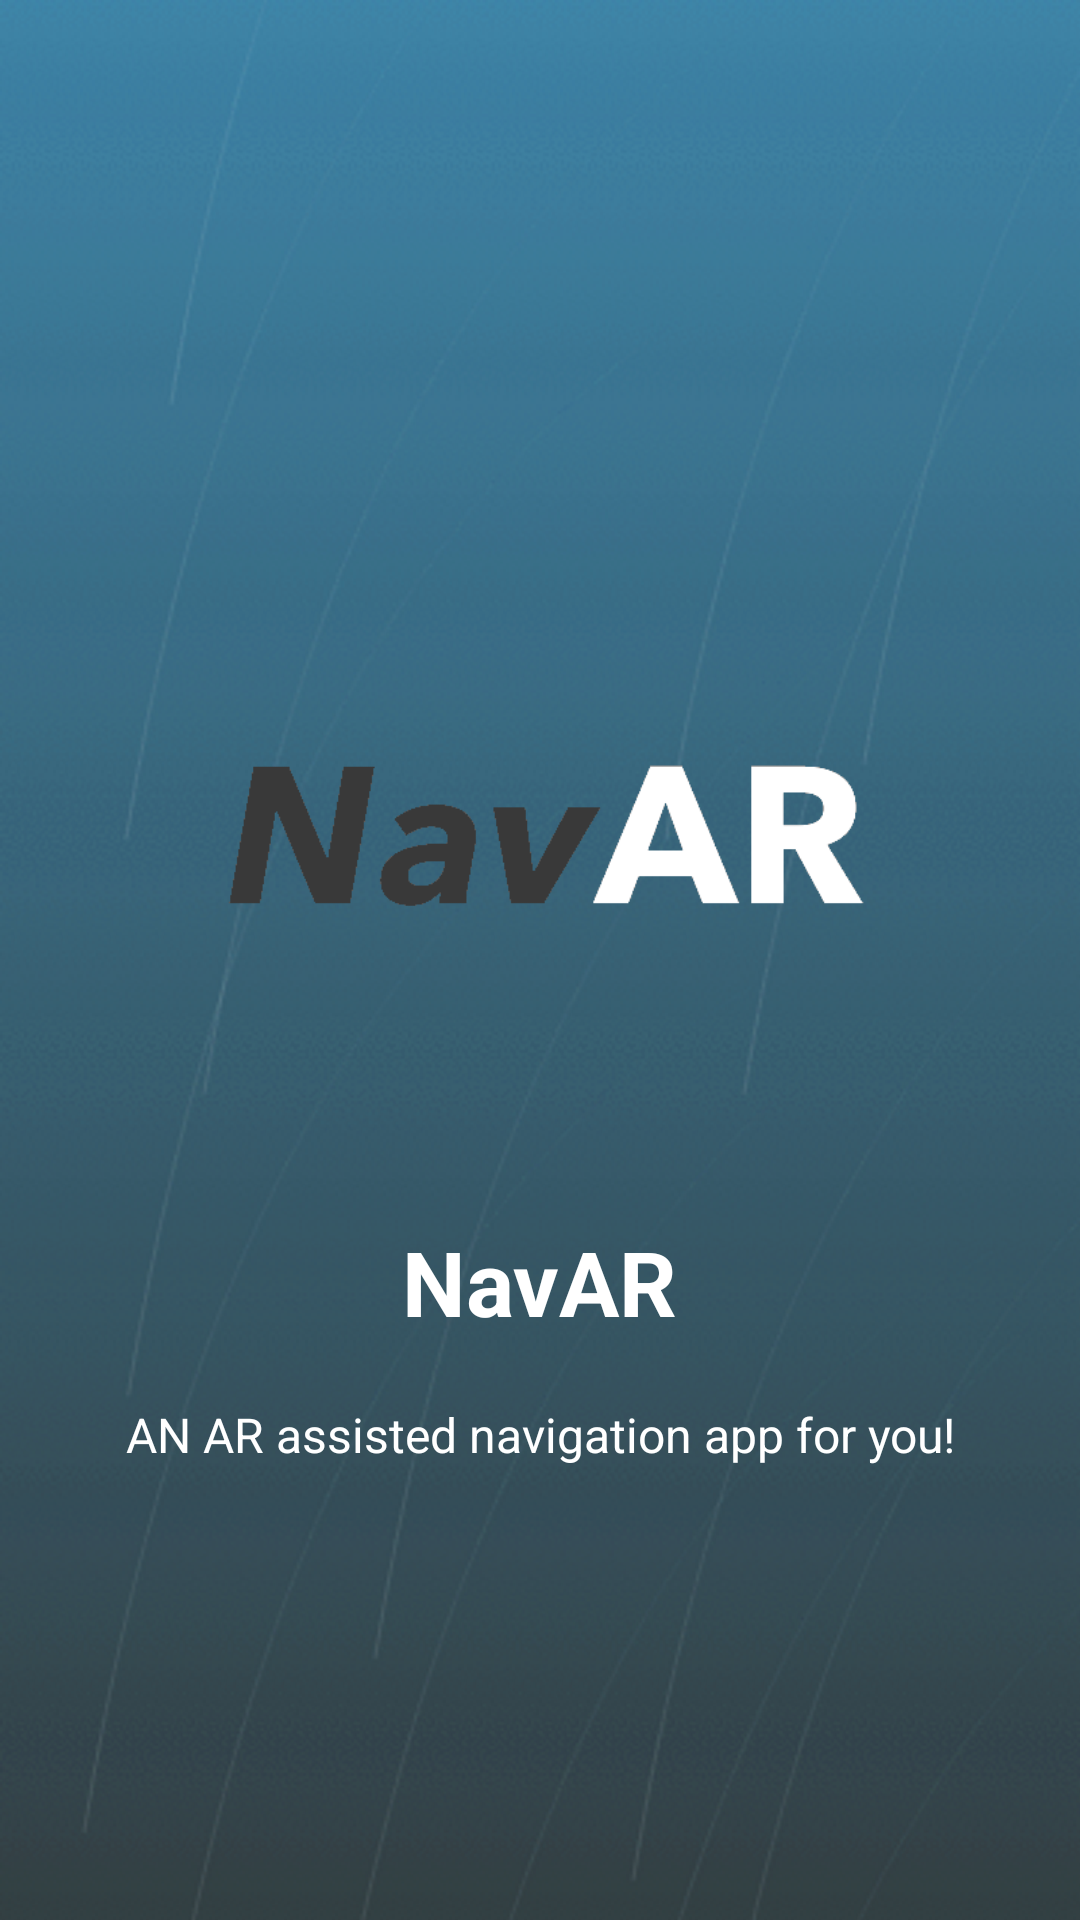

The Android layout XML behind this screen, and the referenced resources:
<!-- AndroidManifest.xml: application theme AppTheme -->
<!-- res/layout/welcome_slide4.xml -->
<?xml version="1.0" encoding="utf-8"?>
<RelativeLayout xmlns:android="http://schemas.android.com/apk/res/android"
    android:layout_width="match_parent"
    android:layout_height="match_parent"
    android:background="@drawable/mbg">

    <LinearLayout
        android:layout_width="wrap_content"
        android:layout_height="wrap_content"
        android:layout_centerInParent="true"
        android:gravity="center_horizontal"
        android:orientation="vertical">

        <ImageView
            android:layout_width="@dimen/img_width_height"
            android:layout_height="@dimen/img_width_height"
            android:src="@drawable/logo_main" />

        <TextView
            android:layout_width="wrap_content"
            android:layout_height="wrap_content"
            android:text="@string/slide_4_title"
            android:textColor="@android:color/white"
            android:textSize="@dimen/slide_title"
            android:textStyle="bold" />

        <TextView
            android:layout_width="wrap_content"
            android:layout_height="wrap_content"
            android:layout_marginTop="20dp"
            android:paddingLeft="@dimen/desc_padding"
            android:paddingRight="@dimen/desc_padding"
            android:text="@string/slide_4_desc"
            android:textAlignment="center"
            android:textColor="@android:color/white"
            android:textSize="@dimen/slide_desc" />

    </LinearLayout>

</RelativeLayout>
<!-- resources referenced by this layout -->
<resources>
  <dimen name="desc_padding">40dp</dimen>
  <dimen name="img_width_height">256dp</dimen>
  <dimen name="slide_desc">16dp</dimen>
  <dimen name="slide_title">30dp</dimen>
  <!-- drawable logo_main: png bitmap (drawable, 5335 bytes) -->
  <!-- drawable mbg: png bitmap (drawable, 461730 bytes) -->
  <string name="slide_4_desc">AN AR assisted navigation app for you!</string>
  <string name="slide_4_title">NavAR</string>
  <style name="AppTheme" parent="Theme.AppCompat.Light.NoActionBar">
          
          <item name="colorPrimary">@color/colorPrimary</item>
          <item name="colorPrimaryDark">@color/colorPrimaryDark</item>
          <item name="colorAccent">@color/colorAccent</item>
          <item name="windowActionBar">false</item>
          <item name="windowNoTitle">true</item>
          <item name="android:windowFullscreen">true</item>
          <item name="android:windowContentOverlay">@null</item>
      </style>
  <color name="colorPrimary">#008577</color>
  <color name="colorPrimaryDark">#00574B</color>
  <color name="colorAccent">#D81B60</color>
</resources>
